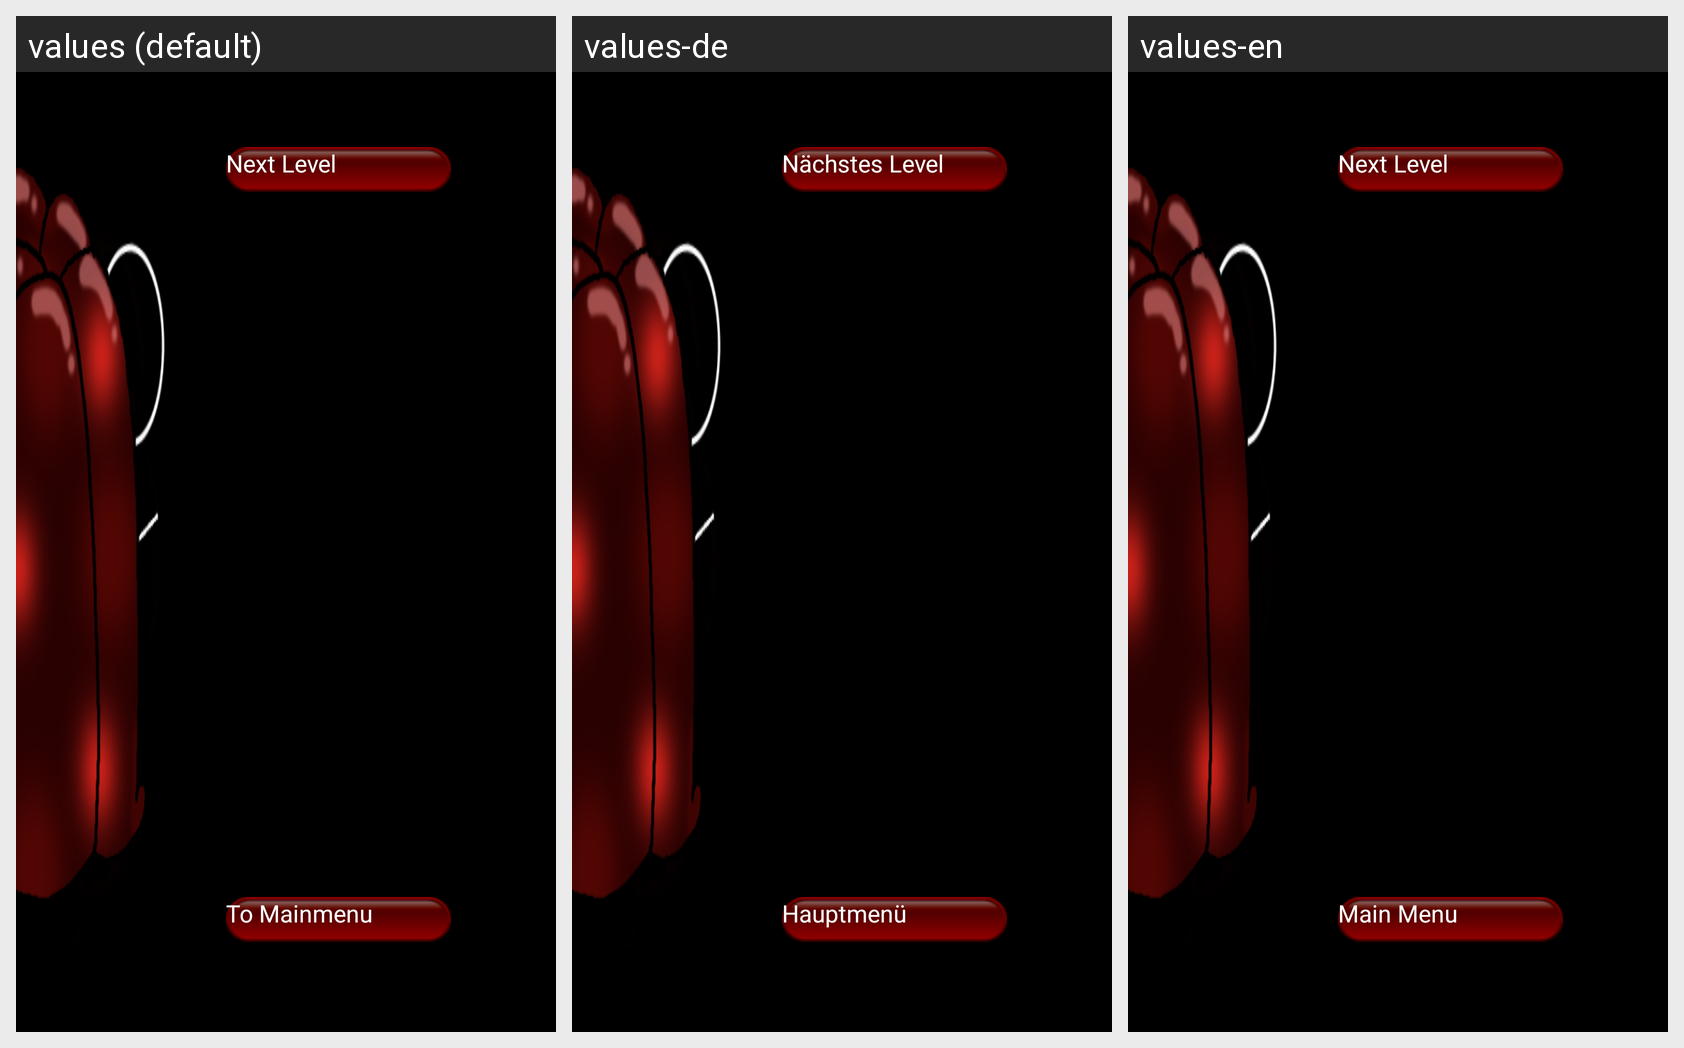

Translations of the strings shown on this Android screen, per locale in the grid:
Android screen res/layout/activity_level0_done.xml rendered under 3 locales, left to right: values (default), values-de, values-en. Device: Nexus 5 (rendered at 1080×1920; each locale shown at half size, 540×960, under a caption strip naming it); theme AppTheme.
Strings drawn on this screen, with the default value and each locale's value (text and hints the layout hard-codes appear in the picture but are not listed):

trans1
  values: Next Level
  values-de: Nächstes Level
  values-en: Next Level

trans3
  values: To Mainmenu
  values-de: Hauptmenü
  values-en: Main Menu
